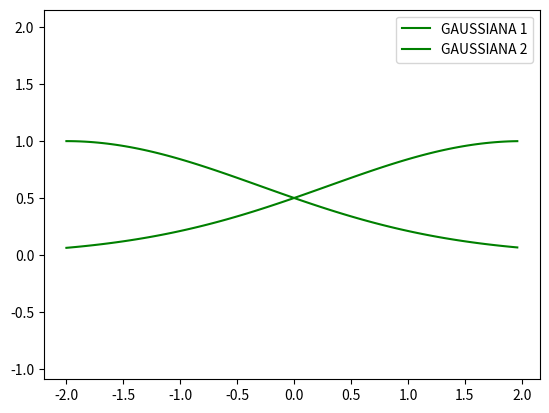
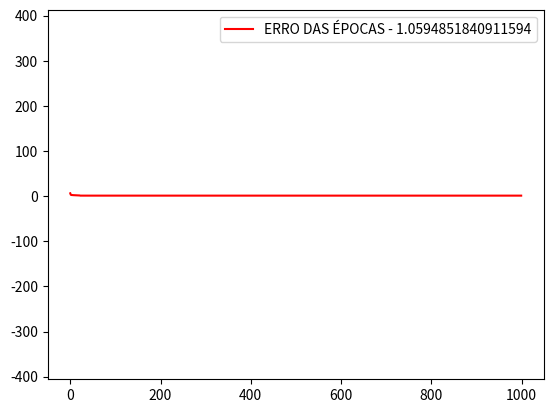
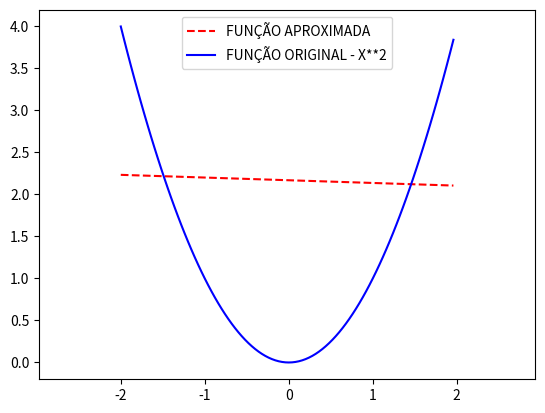

Source code (Python) for these figures, in order:
import math
import random

import numpy
from matplotlib import pyplot as plt
from typing import List, Optional

# CONSTANTS

DIMENSION = 2
COUNT_POINTS = 100
COUNT_EPOCHS = 1000
ADJUSTMENT = 1
ALPHA = 0.01


# GRAPHIC PROPERTIES
class GraphicProperties:
    BLUE_CIRCLE_MARKS = 'bo'
    GREEN_CIRCLE_MARKS = 'go'
    RED_CIRCLE_MARKS = 'ro'

    BLUE_SOLID_LINE = '-b'
    GREEN_SOLID_LINE = '-g'
    RED_SOLID_LINE = '-r'

    BLUE_DASHED_LINE = '--b'
    GREEN_DASHED_LINE = '--g'
    RED_DASHED_LINE = '--r'

    ORIGINAL_FUNCTION = 'FUNÇÃO ORIGINAL - X**2'
    FIRST_GAUSSIAN = "GAUSSIANA 1"
    SECOND_GAUSSIAN = 'GAUSSIANA 2'
    APPROXIMATE_FUNCTION = 'FUNÇÃO APROXIMADA'
    EPOCHS_ERROR = 'ERRO DAS ÉPOCAS - '


# INITIALIZE ARRAYS
x = [i for i in numpy.arange(-2, 2, 4 / COUNT_POINTS)]
x.sort()
y = [i ** 2 for i in x]


def run():
    sugeno()


def sugeno():
    # ENTRY VALUES
    # in
    x1 = 2
    sd1 = 1.7
    x2 = -2
    sd2 = 1.7

    # out
    p1 = -1.8
    q1 = 0.0
    p2 = 1.8
    q2 = 0.0

    initial_function_plot(x1, x2, sd1, sd2)

    epoch_error = list()

    for i in range(COUNT_EPOCHS):
        random.shuffle(x)
        error = 0.0
        for j in range(COUNT_POINTS):
            alpha = 0.01
            yd = x[j] ** 2

            w1, w2 = gauss_m_f(x[j], x1, x2, sd1, sd2)

            y1 = p1 * x[j] + q1
            y2 = p2 * x[j] + q2
            yo = __y(y1, y2, w1, w2)
            p1, p2, q1, q2, x1, x2, sd1, sd2 = gradient(x[j], x1, w1, x2, w2, p1, p2, q1, q2, yo, yd, y1, y2, alpha,
                                                        sd1, sd2)
            error += (yo - yd) ** 2 / 2
        epoch_error.append(error / COUNT_POINTS)
        print(error / COUNT_POINTS)
    error_plot(epoch_error)

    generated_y = list()
    x.sort()
    for i in range(COUNT_POINTS):
        w1, w2 = gauss_m_f(x[i], x1, x2, sd1, sd2)
        y1 = p1 * x[i] + q1
        y2 = p2 * x[i] + q2
        generated_y.append(__y(y1, y2, w1, w2))
    __plot(x, generated_y, x, y, GraphicProperties.RED_DASHED_LINE, GraphicProperties.APPROXIMATE_FUNCTION,
           GraphicProperties.BLUE_SOLID_LINE, GraphicProperties.ORIGINAL_FUNCTION)


def gradient(x: float, x1: float, w1: float, x2: float, w2: float, p1: float, p2: float,
             q1: float, q2: float, y: float, yd: float, y1: float, y2: float, alfa: float,
             sd1: float, sd2: float) -> \
        tuple[float, float, float, float, float, float, float, float]:
    pk1 = p1 - ALPHA * (__derivative_p(y, yd, w1, w2, x))
    pk2 = p2 - ALPHA * (__derivative_p(y, yd, w1, w2, x))

    qk1 = q1 - ALPHA * (__derivative_q(y, yd, w1, w2))
    qk2 = q2 - ALPHA * (__derivative_q(y, yd, w2, w1))

    xk1 = x1 - ALPHA * (__derivative_x(y, yd, y1, y2, w1, w2, x, x1, sd1))
    xk2 = x2 - ALPHA * (__derivative_x(y, yd, y1, y2, w1, w2, x, x2, sd2))

    sdk1 = sd1 - ALPHA * (__derivative_sigma(y, yd, y1, y2, w1, w2, x, x1, sd1))
    sdk2 = sd2 - ALPHA * (__derivative_sigma(y, yd, y1, y2, w1, w2, x, x2, sd2))

    return pk1, pk2, qk1, qk2, xk1, xk2, sdk1, sdk2


def gauss_m_f(x: float, x1: float, x2: float, sigma1: float, sigma2: float) -> tuple[float, float]:
    w1 = __gaussian_membership_function(x, x1, sigma1)
    w2 = __gaussian_membership_function(x, x2, sigma2)
    return w1, w2


def initial_function_plot(x1: float, x2: float, sd1: float, sd2: float):
    points_w1 = list()
    points_w2 = list()
    for i in range(COUNT_POINTS):
        w1, w2 = gauss_m_f(x[i], x1, x2, sd1, sd2)
        points_w1.append(w1)
        points_w2.append(w2)
    x.sort()
    __plot(x, points_w1, x, points_w2, GraphicProperties.GREEN_SOLID_LINE, GraphicProperties.FIRST_GAUSSIAN,
           GraphicProperties.GREEN_SOLID_LINE, GraphicProperties.SECOND_GAUSSIAN)


def original_function_plot():
    __plot(x, y, None, None, GraphicProperties.BLUE_CIRCLE_MARKS, GraphicProperties.ORIGINAL_FUNCTION)


def error_plot(errors: List[float]):
    epochs = [i for i in range(COUNT_EPOCHS)]
    errors.sort()
    errors.reverse()
    __plot(epochs, errors, None, None, GraphicProperties.RED_SOLID_LINE,
           GraphicProperties.EPOCHS_ERROR + str(errors[len(errors) - 1]))


def __plot(array_x1: Optional[List[float]] = None,
           array_y1: Optional[List[float]] = None,
           array_x2: Optional[List[float]] = None,
           array_y2: Optional[List[float]] = None,
           type_line1: Optional[str] = '',
           label_text1: Optional[str] = '',
           type_line2: Optional[str] = '',
           label_text2: Optional[str] = ''
           ):
    if array_x1 and array_x2 and array_y1 and array_y2:
        fig, ax = plt.subplots()
        ax.plot(array_x1, array_y1, type_line1, label=label_text1)
        ax.plot(array_x2, array_y2, type_line2, label=label_text2)
        ax.axis('equal')
        leg = ax.legend()
        plt.show()
        return

    if array_x1 and array_y1:
        fig, ax = plt.subplots()
        ax.plot(array_x1, array_y1, type_line1, label=label_text1)
        ax.axis('equal')
        leg = ax.legend()
        plt.show()
        return


def __derivative_p(y: float, yd: float, w1: float, w2: float, x: float) -> float:
    return (y - yd) * (w1 / w1 + w2) * x


def __derivative_q(y: float, yd: float, w1: float, w2: float) -> float:
    if y and yd and w1 and w2:
        return (y - yd) * (w1 / w1 + w2)
    return 0.0


def __derivative_x(y: float, yd: float, y1: float, y2: float, w1: float, w2: float, x: float, x_: float,
                   sig_: float) -> float:
    return (y - yd) * w2 * (y1 - y2) / (w1 + w2) ** 2 * w1 * ((x - x_) / sig_ ** 2)


def __derivative_sigma(y: float, yd: float, y1: float, y2: float, w1: float, w2: float, x: float, x_: float,
                       sig_: float) -> float:
    return (y - yd) * w2 * ((y1 - y2) / (w1 + w2) ** 2) * w1 * ((x - x_) ** 2 / sig_ ** 3)


def __y(y1: float, y2: float, w1: float, w2: float):
    return (w1 * y1 + w2 * y2) / w1 + w2


def __gaussian_membership_function(x: float, mu: float, sigma: float) -> float:
    return math.exp(-1 / 2 * ((x - mu) / sigma) ** 2)


if __name__ == '__main__':
    run()
